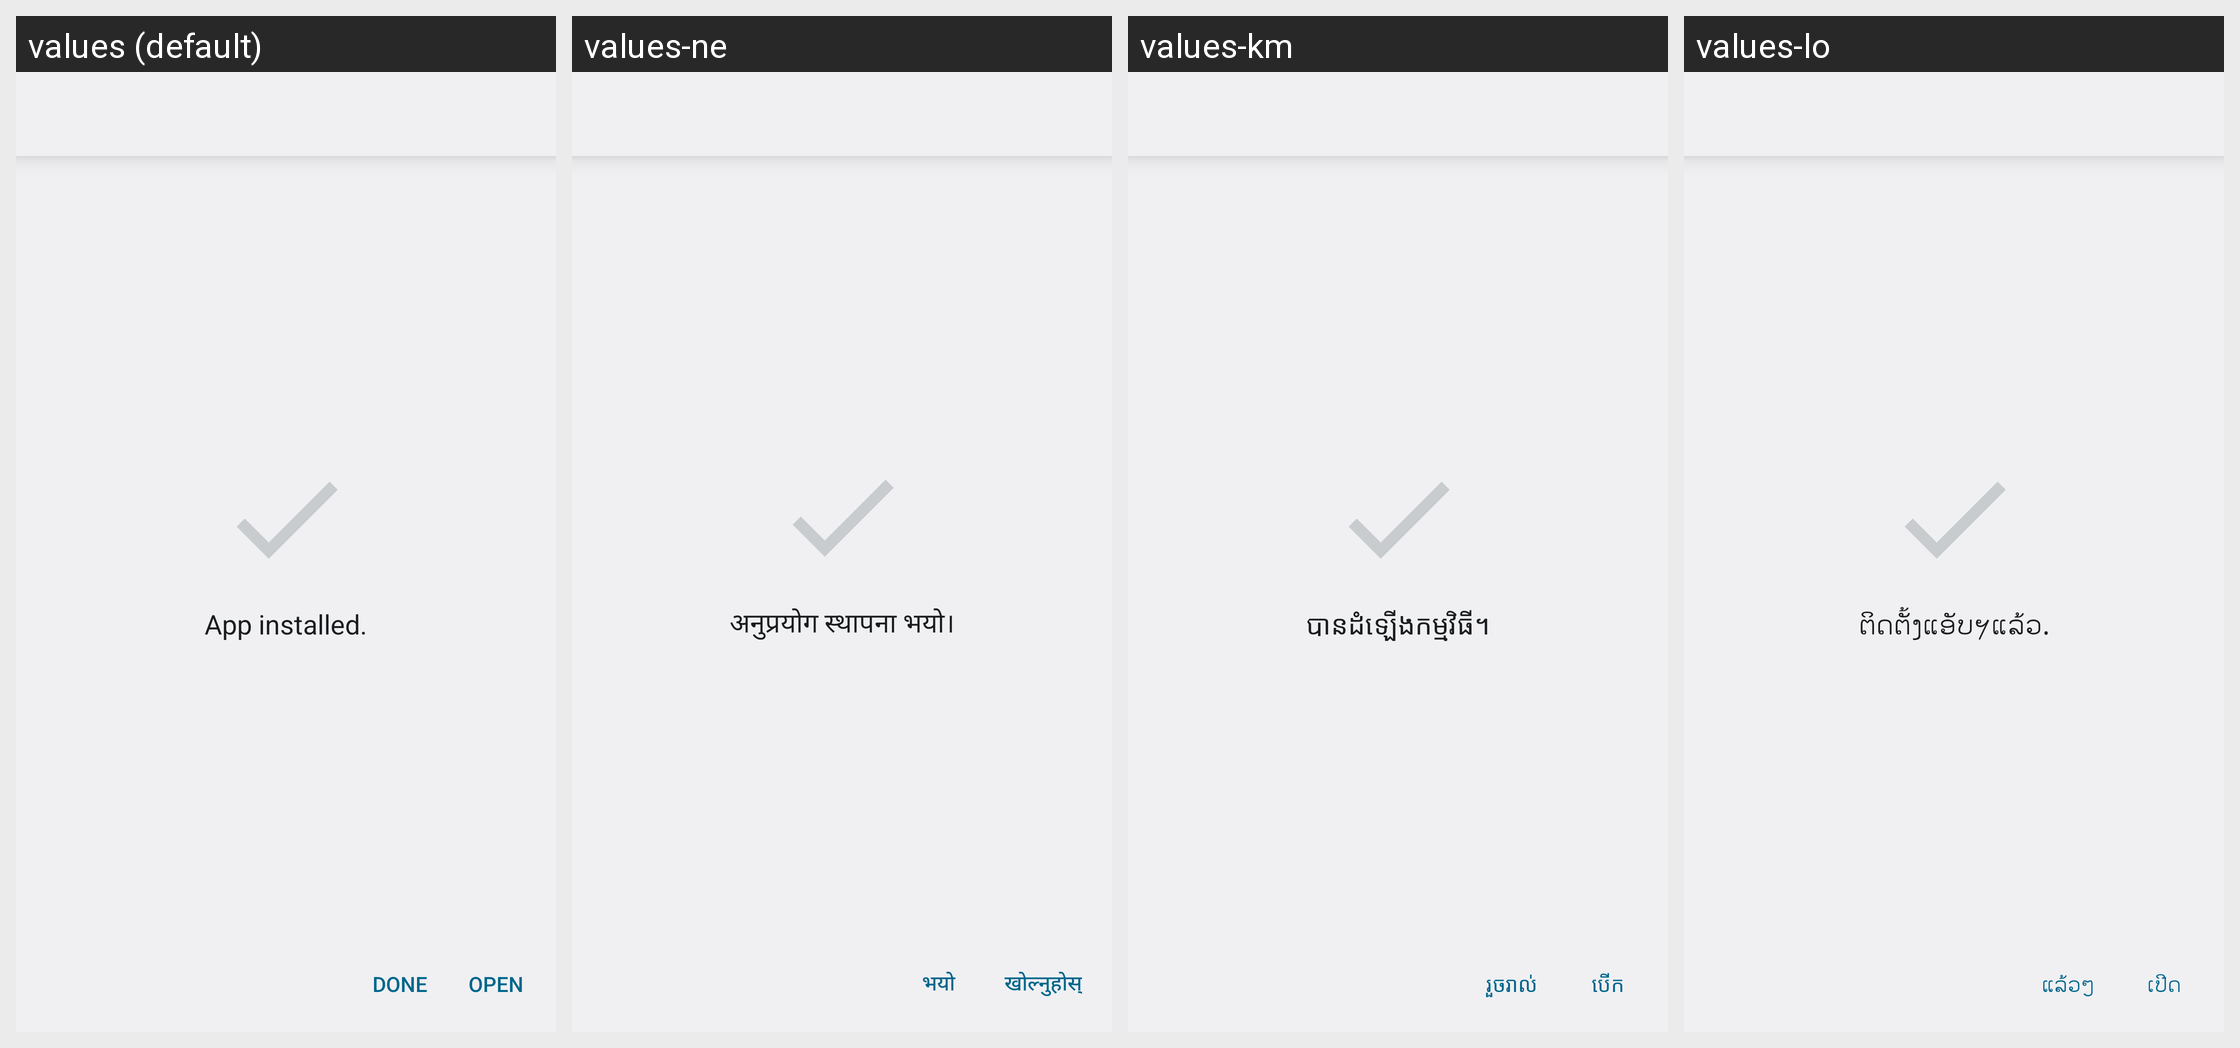

Strings drawn on this Android screen and how each of the app's shown locales translates them:
Android screen res/layout/install_success.xml rendered under 4 locales, left to right: values (default), values-ne, values-km, values-lo. Device: Nexus 5 (rendered at 1080×1920; each locale shown at half size, 540×960, under a caption strip naming it); theme DialogWhenLarge.
Other locales in the repository, not shown: values-af, values-am, values-ar, values-az, values-be, values-bg, values-bn, values-bs, values-ca, values-cs, values-da, values-de, values-el, values-en-rGB, values-es, values-es-rUS, values-et, values-eu, values-fa, values-fi, values-fr, values-fr-rCA, values-gl, values-gu, values-hi, values-hr, values-hu, values-hy, values-in, values-is, values-it, values-iw, values-ja, values-ka, values-kk, values-kn, values-ko, values-ky, values-lt, values-lv, values-mk, values-ml, values-mn, values-mr, values-ms, values-my, values-nb, values-nl, values-pa, values-pl, values-pt, values-pt-rBR, values-pt-rPT, values-ro, values-ru, values-si, values-sk, values-sl, values-sq, values-sr, values-sv, values-sw, values-ta, values-te, values-th, values-tl, values-tr, values-uk, values-ur, values-uz, values-vi, values-zh-rCN, values-zh-rHK, values-zh-rTW, values-zu.
Strings drawn on this screen, with the default value and each locale's value (text and hints the layout hard-codes, and strings that could not be matched under every locale, appear in the picture but are not listed):

install_done
  values: App installed.
  values-ne: अनुप्रयोग स्थापना भयो।
  values-km: បាន​ដំឡើង​កម្មវិធី។
  values-lo: ຕິດຕັ້ງແອັບຯແລ້ວ.

done
  values: Done
  values-ne: भयो
  values-km: រួចរាល់
  values-lo: ແລ້ວໆ

launch
  values: Open
  values-ne: खोल्नुहोस्
  values-km: បើក
  values-lo: ເປີດ
